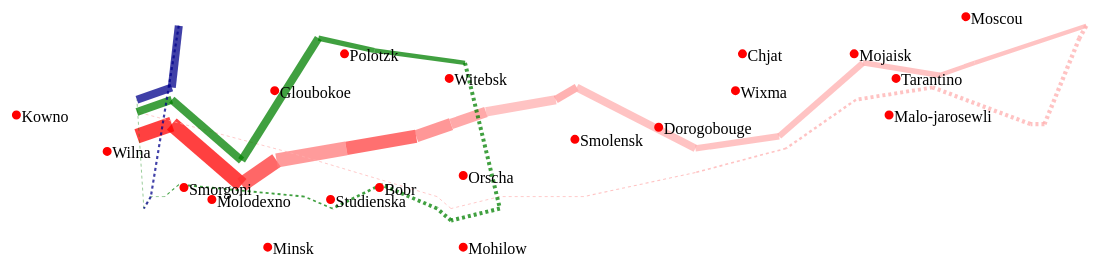
D3 v5 page, settled after 480 driven frames (8 s of simulated time); the page loaded 1 data file(s).


      minardsMap();
    
// ── q2.js
var width = 1600
var height = 500

function getTemp(minardData) {
    min = Number.MAX_VALUE
    max = 0

    minardData.forEach(function (item, index, array) {
        temp = parseInt(item.TEMP)
        if (temp < min) { min = temp }

        if (temp > max) { max = temp }
    })

    return [min, max]
}

function getSurvivors(minardData) {
    min = Number.MAX_VALUE
    max = Number.MIN_VALUE

    minardData.forEach(function (item, index, array) {
        surv = parseInt(item.SURV)
        if (surv < min) { min = surv }
        if (surv > max) { max = surv }
    })

    return [min, max]
}

function minardsMap() {
    var pathJson = {
        'type': 'FeatureCollection',
        'features': []
    }

    locationJson = {
        'type': 'FeatureCollection',
        'features': []
    }

    d3.json('minard-data.json')
        .then(function (d) {

        temp = getTemp(d)
        minTemp = temp[0]
        maxTemp = temp[1]

        surv = getSurvivors(d)
        minSurv = surv[0]
        maxSurv = surv[1]

        d.forEach(function (item, index, array) {
            if (item.LATC != "" && item.LONC != "") {
                locationJson.features.push({
                    'type': 'Feature',
                    'geometry': {
                        'type': 'Point',
                        'coordinates': [parseFloat(item.LONC), parseFloat(item.LATC)]
                    },
                    'properties': {
                        'name': item.CITY
                    }
                })
            }

            if (index < array.length - 1) {
                pathJson.features.push({
                    'type': 'Feature',
                    'geometry': {
                        'type': 'LineString',
                        'coordinates': [[parseFloat(item.LONP), parseFloat(item.LATP)], [parseFloat(array[index + 1].LONP), parseFloat(array[index + 1].LATP)]]
                    },
                    'properties': {
                        'div': item.DIV,
                        'dir': item.DIR,
                        'surv': item.SURV,
                        'temp': item.TEMP
                    }
                })
            }
        });

        var canvas = d3.select('.minards-map').append('svg')
            .attr('width', width)
            .attr('height', height);
        console.log(height);

        var colorScale = d3.interpolateRgb('red', '#ffafaf')

        var centroidLoc = d3.geoCentroid(locationJson);
        var projLoc = d3.geoMercator().center(centroidLoc).scale(4000).translate([width / 3, height / 2]);
        var pathLoc = d3.geoPath().projection(projLoc);

        var centroidTravel = d3.geoCentroid(pathJson);
        var projTravel = d3.geoMercator().center(centroidTravel).scale(4000).translate([width / 3, height / 2]);
        var pathTravel = d3.geoPath().projection(projTravel);

        canvas.selectAll('path')
            .data(pathJson.features)
            .enter()
            .append('path')
            .attr('d', pathTravel)
            .attr('stroke', function (d) {
                var division = d.properties.div
                var temp = d.properties.temp == '' ? minTemp : d.properties.temp
                if (division === '1') return colorScale(temp / minTemp)

                else if (division === '2') return 'green'

                else return 'darkblue'
            })
            .attr('stroke-width', function (d) {
                var surv = parseInt(d.properties.surv)
                console.log(d);
                if (d.properties.div === '1') return (15 * surv / 340000)

                else if (d.properties.div === '2') return (8 * surv / 60000)

                else return (8 * surv / 22000)
            })
            .attr('stroke-dasharray', function (d) {
                if (d.properties.dir === 'R') return [3, 3]

                else return null
            })
            .attr('stroke-opacity', 0.75)
            .attr('fill-opacity', 0.0)

        canvas.append('path')
            .datum(locationJson)
            .attr('d', pathLoc)
            .attr('fill', 'red');
        
        console.log(d);

        var label = canvas.selectAll('text')
            .data(locationJson.features)
            .enter()
            .append('text')
            .attr('transform', function (d) { return "translate(" + pathLoc.centroid(d) + ")"; })
            .attr('dy', 7) // vertical offset
            .attr('dx', 5) // horizontal offset
            .text(function (d) { return d.properties.name; });
    });
}



### data: minard-data.json
[
 {
  "LONC": "24",
  "LATC": "55",
  "CITY": "Kowno",
  "LONT": "37.6",
  "TEMP": "0",
  "DAYS": "6",
  "MON": "Oct",
  "DAY": "18",
  "LONP": "24",
  "LATP": "54.9",
  "SURV": "340000",
  "DIR": "A",
  "DIV": "1"
 },
 {
  "LONC": "25.3",
  "LATC": "54.7",
  "CITY": "Wilna",
  "LONT": "36",
  "TEMP": "0",
  "DAYS": "6",
  "MON": "Oct",
  "DAY": "24",
  "LONP": "24.5",
  "LATP": "55",
  "SURV": "340000",
  "DIR": "A",
  "DIV": "1"
 },
 {
  "LONC": "26.4",
  "LATC": "54.4",
  "CITY": "Smorgoni",
  "LONT": "33.2",
  "TEMP": "-9",
  "DAYS": "16",
  "MON": "Nov",
  "DAY": "9",
  "LONP": "25.5",
  "LATP": "54.5",
  "SURV": "340000",
  "DIR": "A",
  "DIV": "1"
 },
 {
  "LONC": "26.8",
  "LATC": "54.3",
  "CITY": "Molodexno",
  "LONT": "32",
  "TEMP": "-21",
  "DAYS": "5",
  "MON": "Nov",
  "DAY": "14",
  "LONP": "26",
  "LATP": "54.7",
  "SURV": "320000",
  "DIR": "A",
  "DIV": "1"
 },
 {
  "LONC": "27.7",
  "LATC": "55.2",
  "CITY": "Gloubokoe",
  "LONT": "29.2",
  "TEMP": "-11",
  "DAYS": "10",
  "MON": "",
  "DAY": "",
  "LONP": "27",
  "LATP": "54.8",
  "SURV": "300000",
  "DIR": "A",
  "DIV": "1"
 },
 {
  "LONC": "27.6",
  "LATC": "53.9",
  "CITY": "Minsk",
  "LONT": "28.5",
  "TEMP": "-20",
  "DAYS": "4",
  "MON": "Nov",
  "DAY": "28",
  "LONP": "28",
  "LATP": "54.9",
  "SURV": "280000",
  "DIR": "A",
  "DIV": "1"
 },
 {
  "LONC": "28.5",
  "LATC": "54.3",
  "CITY": "Studienska",
  "LONT": "27.2",
  "TEMP": "-24",
  "DAYS": "3",
  "MON": "Dec",
  "DAY": "1",
  "LONP": "28.5",
  "LATP": "55",
  "SURV": "240000",
  "DIR": "A",
  "DIV": "1"
 },
 {
  "LONC": "28.7",
  "LATC": "55.5",
  "CITY": "Polotzk",
  "LONT": "26.7",
  "TEMP": "-30",
  "DAYS": "5",
  "MON": "Dec",
  "DAY": "6",
  "LONP": "29",
  "LATP": "55.1",
  "SURV": "210000",
  "DIR": "A",
  "DIV": "1"
 },
 "... 40 more items"
]